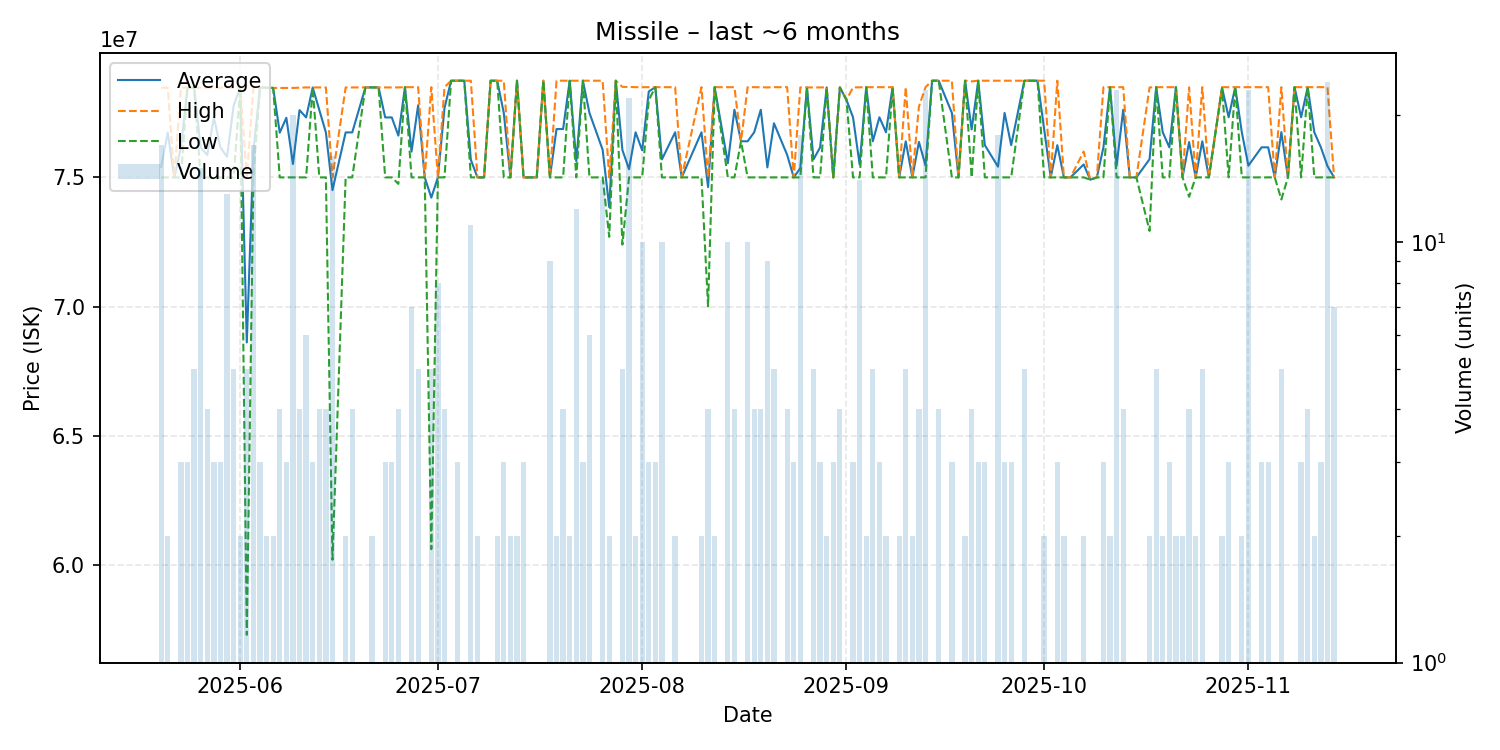

Source data for this figure (header and first rows):
date, average, highest, lowest, order_count, volume
2025-05-20, 75408235, 78470000, 75000000, 5, 17
2025-05-21, 76735000, 78470000, 75000000, 2, 2
2025-05-22, 75000000, 75000000, 75000000, 1, 1
2025-05-23, 76156667, 78470000, 75000000, 3, 3
2025-05-24, 78470000, 78470000, 78470000, 3, 3
2025-05-25, 78470000, 78470000, 78470000, 5, 5
2025-05-26, 76156000, 78470000, 75000000, 6, 15
2025-05-27, 75867500, 78470000, 75000000, 3, 4
2025-05-28, 77313333, 78470000, 75000000, 3, 3
2025-05-29, 76156667, 78470000, 75000000, 3, 3
2025-05-30, 75800769, 78470000, 75000000, 5, 13
2025-05-31, 77776000, 78470000, 75000000, 5, 5
2025-06-01, 78470000, 78470000, 78470000, 2, 2
2025-06-02, 68616000, 75000000, 57305000, 5, 5
2025-06-03, 76020000, 78470000, 75000000, 8, 17
2025-06-04, 78470000, 78470000, 78470000, 3, 3
2025-06-05, 78470000, 78470000, 78470000, 2, 2
2025-06-06, 78460000, 78460000, 78460000, 2, 2
2025-06-07, 76730000, 78460000, 75000000, 4, 4
2025-06-08, 77306667, 78460000, 75000000, 3, 3
2025-06-09, 75519500, 78460000, 75000000, 7, 20
2025-06-10, 77602500, 78470000, 75000000, 4, 4
2025-06-11, 77320000, 78480000, 75000000, 6, 6
2025-06-12, 78476667, 78480000, 78470000, 3, 3
2025-06-13, 77610000, 78480000, 75000000, 4, 4
2025-06-14, 76740000, 78480000, 75000000, 4, 4
2025-06-15, 74510625, 75000000, 60210000, 5, 16
2025-06-17, 76740000, 78480000, 75000000, 2, 2
2025-06-18, 76740000, 78480000, 75000000, 4, 4
2025-06-20, 78480000, 78480000, 78480000, 1, 1
2025-06-21, 78480000, 78480000, 78480000, 2, 2
2025-06-22, 78480000, 78480000, 78480000, 1, 1
2025-06-23, 77320000, 78480000, 75000000, 3, 3
2025-06-24, 77320000, 78480000, 75000000, 3, 3
2025-06-25, 76615000, 78480000, 74750000, 4, 4
2025-06-26, 78490000, 78490000, 78490000, 1, 1
2025-06-27, 75997143, 78490000, 75000000, 5, 7
2025-06-28, 77792000, 78490000, 75000000, 4, 5
2025-06-29, 75000000, 75000000, 75000000, 1, 1
2025-06-30, 74218000, 78490000, 60620000, 5, 5
2025-07-01, 75000000, 75000000, 75000000, 1, 8
2025-07-02, 77680000, 78490000, 75000000, 4, 4
2025-07-03, 78740000, 78740000, 78740000, 1, 1
2025-07-04, 78740000, 78740000, 78740000, 3, 3
2025-07-05, 78740000, 78740000, 78740000, 1, 1
2025-07-06, 75680000, 78740000, 75000000, 3, 11
2025-07-07, 75000000, 75000000, 75000000, 2, 2
2025-07-08, 75000000, 75000000, 75000000, 1, 1
2025-07-09, 78740000, 78740000, 78740000, 1, 1
2025-07-10, 78740000, 78740000, 78740000, 2, 2
2025-07-11, 77493333, 78740000, 75000000, 3, 3
2025-07-12, 75000000, 75000000, 75000000, 2, 2
2025-07-13, 78740000, 78740000, 78740000, 2, 2
2025-07-14, 75000000, 75000000, 75000000, 3, 3
2025-07-15, 75000000, 75000000, 75000000, 1, 1
2025-07-16, 75000000, 75000000, 75000000, 1, 1
2025-07-17, 78740000, 78740000, 78740000, 1, 1
2025-07-18, 75000000, 75000000, 75000000, 4, 9
2025-07-19, 76870000, 78740000, 75000000, 2, 2
2025-07-20, 76870000, 78740000, 75000000, 4, 4
... 103 more rows
